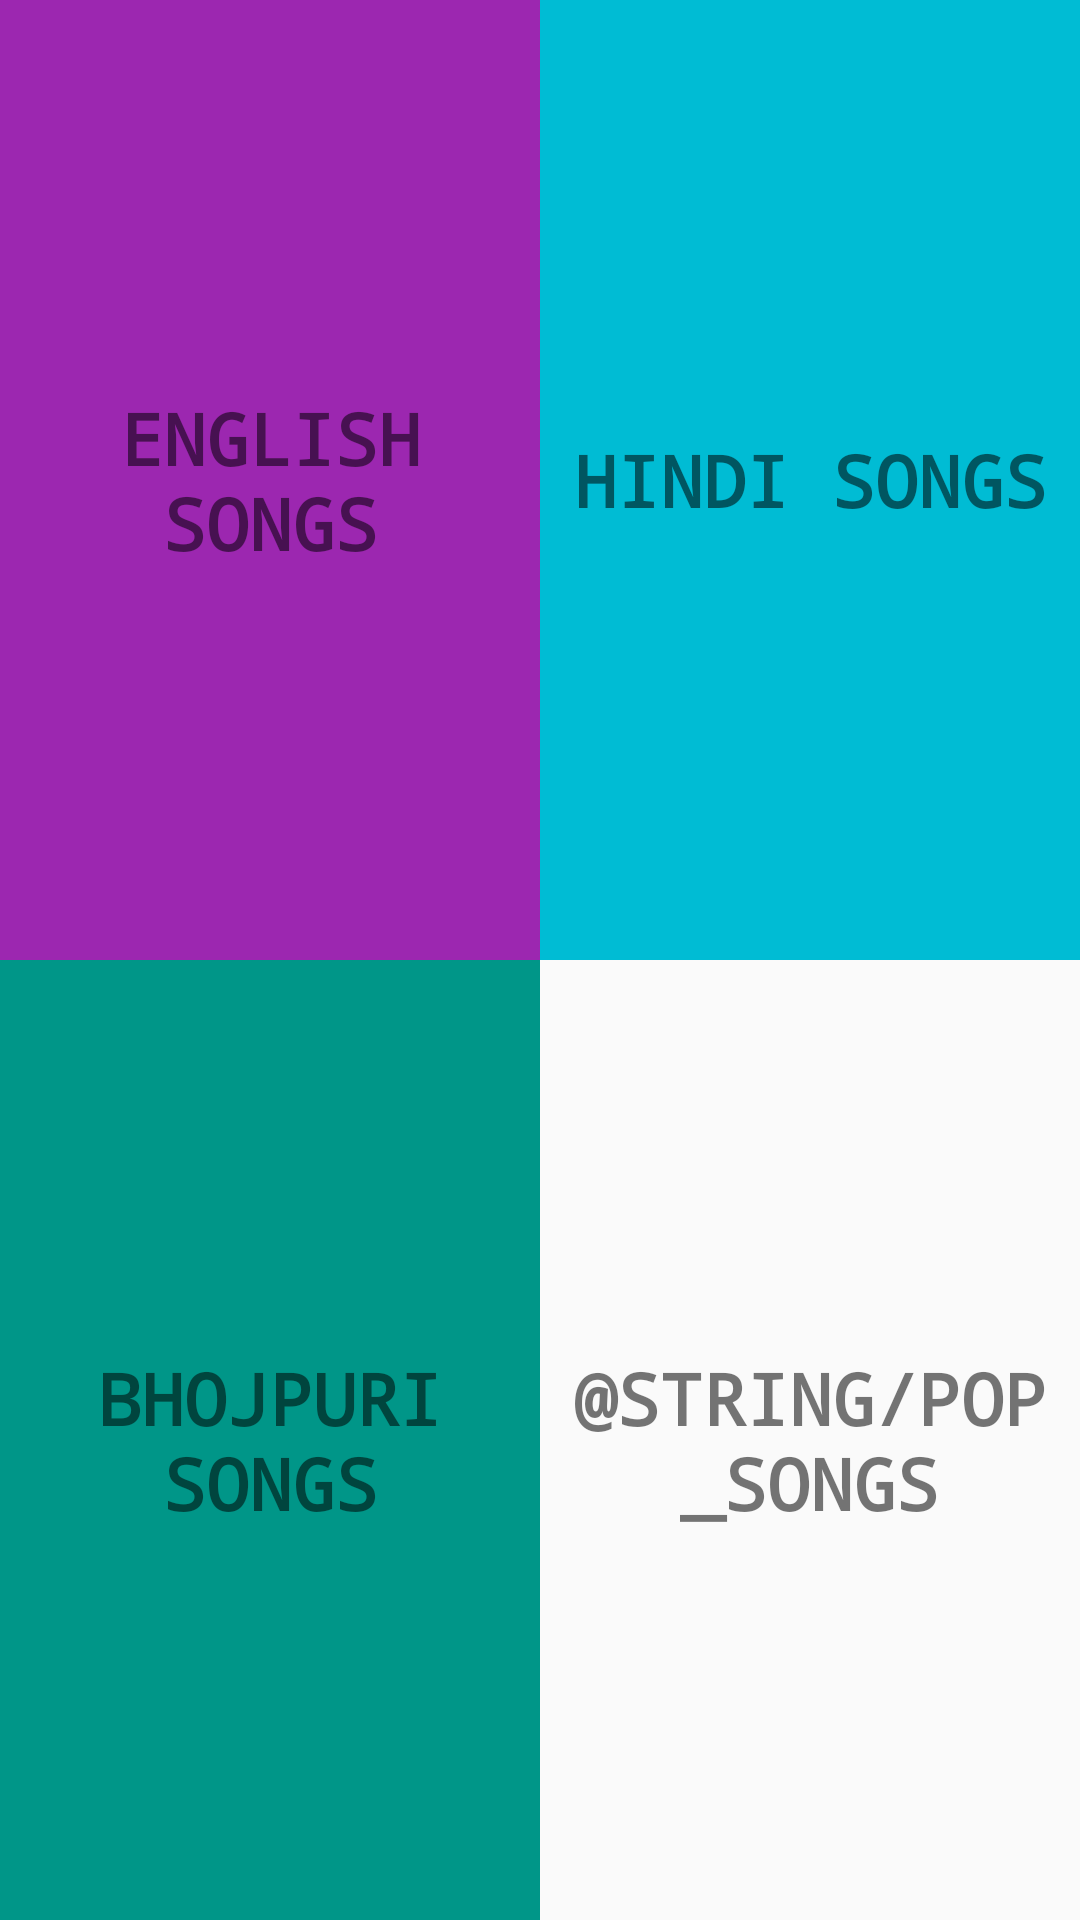

Android layout source for this screen:
<!-- AndroidManifest.xml: application theme AppTheme -->
<!-- res/layout/activity_main.xml -->
<?xml version="1.0" encoding="utf-8"?>
<GridLayout xmlns:android="http://schemas.android.com/apk/res/android"
    xmlns:app="http://schemas.android.com/apk/res-auto"
    xmlns:tools="http://schemas.android.com/tools"
    android:layout_width="match_parent"
    android:layout_height="match_parent"
    android:rowCount="2"
    android:columnCount="2"
    android:orientation="horizontal"
    tools:context=".MainActivity">

    <TextView
        android:id="@+id/english_songs"
        android:layout_width="0dp"
        android:layout_height="0dp"
        android:layout_columnWeight="1"
        android:layout_rowWeight="1"
        android:gravity="center"
        android:textSize="@dimen/twenty_four_sp"
        android:textStyle="bold"
        android:fontFamily="monospace"
        android:textAllCaps="true"
        android:background="@color/category_english_songs"
        android:text="@string/english_songs"/>

    <TextView
        android:id="@+id/hindi_songs"
        android:layout_width="0dp"
        android:layout_height="0dp"
        android:layout_columnWeight="1"
        android:layout_rowWeight="1"
        android:gravity="center"
        android:textStyle="bold"
        android:fontFamily="monospace"
        android:textAllCaps="true"
        android:background="@color/category_hindi_songs"
        android:textSize="@dimen/twenty_four_sp"
        android:text="@string/hindi_songs"/>

    <TextView
        android:id="@+id/bhojpuri_songs"
        android:layout_width="0dp"
        android:layout_height="0dp"
        android:layout_columnWeight="1"
        android:layout_rowWeight="1"
        android:gravity="center"
        android:textStyle="bold"
        android:fontFamily="monospace"
        android:textAllCaps="true"
        android:background="@color/category_bhojpuri_songs"
        android:textSize="@dimen/twenty_four_sp"
        android:text="@string/bhojpuri_songs"/>

    <TextView
        android:id="@+id/pop_songs"
        android:layout_width="0dp"
        android:layout_height="0dp"
        android:layout_columnWeight="1"
        android:layout_rowWeight="1"
        android:gravity="center"
        android:textStyle="bold"
        android:fontFamily="monospace"
        android:textAllCaps="true"
        android:background="@color/category_pop_songs"
        android:textSize="@dimen/twenty_four_sp"
        android:text="@string/pop_songs"/>

</GridLayout>
<!-- resources referenced by this layout -->
<resources>
  <color name="category_bhojpuri_songs">#009688</color>
  <color name="category_english_songs">#9C27B0</color>
  <color name="category_hindi_songs">#00BCD4</color>
  <dimen name="twenty_four_sp">24sp</dimen>
  <string name="bhojpuri_songs">Bhojpuri Songs</string>
  <string name="english_songs">English Songs</string>
  <string name="hindi_songs">Hindi Songs</string>
  <style name="AppTheme" parent="Base.Theme.AppCompat.Light.DarkActionBar">
          
          <item name="colorPrimary">#E91E63</item>
          <item name="colorPrimaryDark">@color/colorPrimaryDark</item>
          <item name="colorAccent">@color/colorAccent</item>
      </style>
  <color name="colorPrimaryDark">#C2185B</color>
  <color name="colorAccent">#FF4081</color>
</resources>
